Run: headless pygame with SDL's dummy video driver; simulated clock (each Clock.tick advances the game by its frame time, no real sleeping); random seed 0; keys injected as events and as key.get_pressed() state; mouse plan: one left click at the window centre at the start of phase 2, then a move to the lower-right quarter at the start of phase 3.
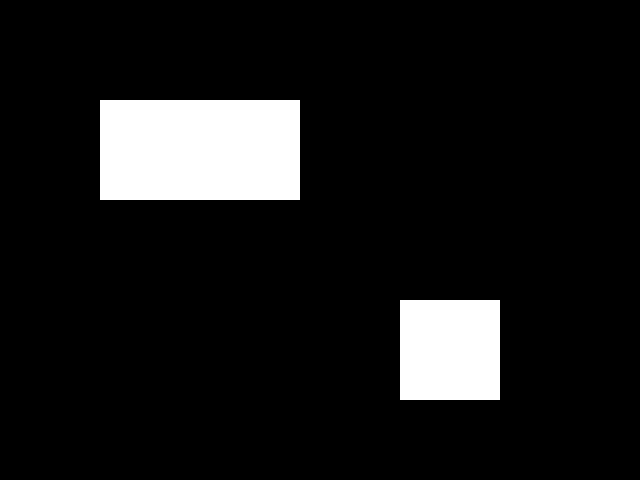
Frame 1 of 4 · flips 1–60 · no input
Frame 2 of 4 · flips 61–180 · clicked the window centre · tapped SPACE, RETURN · held RIGHT (→), D · screen unchanged from frame 1, image omitted
Frame 3 of 4 · flips 181–300 · moved the mouse to the lower-right quarter · held DOWN (↓), S · screen unchanged from frame 2, image omitted
Frame 4 of 4 · flips 301–420 · held LEFT (←), A, UP (↑), W · screen unchanged from frame 3, image omitted

The pygame program that drew these frames:

import pygame

pygame.init()

# Pygame 창 생성
screen = pygame.display.set_mode((640, 480))

# 게임 맵 그리기
def draw_map():
    pygame.draw.rect(screen, (255, 255, 255), (100, 100, 200, 100))  # 지역 1
    pygame.draw.rect(screen, (255, 255, 255), (400, 300, 100, 100))  # 지역 2

# 이벤트 핸들러 함수
def handle_events():
    for event in pygame.event.get():
        if event.type == pygame.MOUSEBUTTONDOWN:
            mouse_x, mouse_y = pygame.mouse.get_pos()
            # 마우스 클릭한 지역이 어디인지 확인하는 코드 작성
            if 100 <= mouse_x <= 300 and 100 <= mouse_y <= 200:
                print("지역 1을 선택했습니다.")
            elif 400 <= mouse_x <= 500 and 300 <= mouse_y <= 400:
                print("지역 2를 선택했습니다.")
        elif event.type == pygame.KEYDOWN:
            # 키보드 이벤트 처리
            if event.key == pygame.K_ESCAPE:
                pygame.quit()
                quit()

# 게임 루프
while True:
    # 이벤트 처리
    handle_events()

    # 게임 맵 그리기
    draw_map()

    # 게임 화면 업데이트
    pygame.display.flip()
